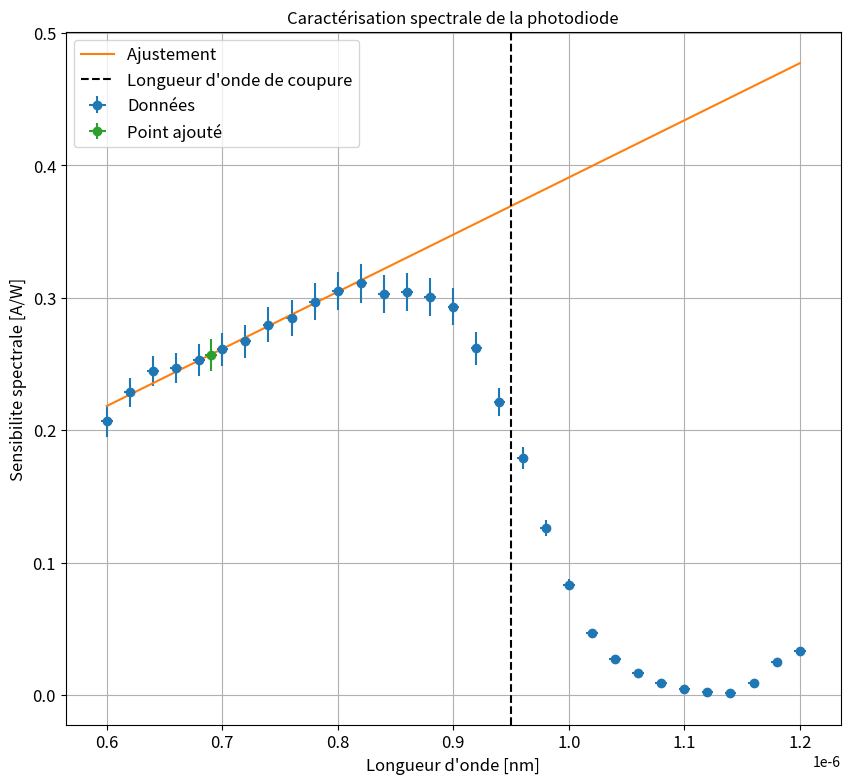

This chart was generated by the following Python code:
"""
[redacted]

"""
import matplotlib.pyplot as plt
import numpy as np
from scipy.optimize import curve_fit
import os

plt.close('all')
ftsize=18

### Point en live

lambdlive = np.array([690])*1e-9
dlambdlive = np.array([5e-9])

Photodlive = np.array([438])*1e-3
dPhotodlive = np.array([1e-3])

Pyroliveprep = np.array([4.45])*1e-3 #pas prendre le point en live mais utile dans l'analyse
dPyrolive = np.array([1e-4])

### Données

Manip=1

lambd=10**-9*np.array([600,620,640,660,680,700,720,740,760,780,800,820,840,860,880,900,920,940,960,980,1000,1020,1040,1060,1080,1100,1120,1140,1160,1180,1200])


Pyro=np.array([0.870,3.2,4,4.4,4.5,4.4,4.4,4.2,4,3.7,3.5,3.4,3.5,3.5,3.5,3.4,3.4,3.4,3.3,2.8,2.6,2.5,2.4,2.3,2.2,2.1,2,1.9,1.8,1.8,1.9])*1e-3 # Signal reçu après le monochromateur et hacheur optique à 1Hz
Photod=np.array([69,280,375,416,436,440,450,450,436,421,409,405,406,408,403,382,341,288,226,135,83,45,25,14.6,7.9,3.9,1.7,1.3,6.4,17.4,24.4])*1e-3 # Même signal sur photodiode.
dPyro=np.zeros(len(Pyro))+1e-4
dlambd=np.zeros(len(lambd))+5e-9
dPhotod=np.zeros(len(Photod))+1e-3

if Manip==0:
    plt.figure(figsize=(10,9))
    plt.errorbar(lambd,Pyro,yerr=dPyro,xerr=dlambd,fmt='o',label='Données')
    plt.title('Réponse du pyromètre',fontsize=ftsize)
    plt.grid(True)
    plt.xticks(fontsize=ftsize)
    plt.yticks(fontsize=ftsize)
    plt.legend(fontsize=ftsize)
    plt.xlabel("Longueur d'onde [nm]",fontsize=ftsize)
    plt.ylabel("Tension générée par le pyro [mV]",fontsize=ftsize)
    plt.show()

    plt.figure(figsize=(10,9))
    plt.errorbar(lambd,Photod,yerr=dPhotod,xerr=dlambd,fmt='o',label='Données')
    if len(lambdlive)>0:
        plt.errorbar(lambdlive,Photodlive,yerr=dPhotodlive,xerr=dlambdlive,fmt='o',label='Point ajouté')
    plt.title('Réponse de la photodiode',fontsize=ftsize)
    plt.grid(True)
    plt.xticks(fontsize=ftsize)
    plt.yticks(fontsize=ftsize)
    plt.legend(fontsize=ftsize)
    plt.xlabel("Longueur d'onde [nm]",fontsize=ftsize)
    plt.ylabel('Tension générée par la photodiode [mV]',fontsize=ftsize)
    plt.show()


if Manip==1:

    U=7e-3# Mesurer la tension obtenue pour une longueur d'onde choisie
    dU=1e-3
    R=1e3# Rentrer la valeur de la resistance choisie sur le calibre de la photodiode
    I=U/R # En deduire le courant
    dI=dU/R
    P=22.5*10**-6# Rentrer la puissance mesurée au puissance metre pour la même ongueur d'onde !! On a ainsi calibré la sensibilité à une longueur d'onde!
    dP=1e-6
    xdata=lambd
    xerrdata = dlambd

    ydata=Photod/Pyro
    MAX = np.max(ydata)
    ydata=ydata/MAX
    ydata=ydata*I/P # VOir commentaire ci dessous

    d1=Photod/Pyro*np.sqrt((dPhotod/Photod)**2+(dPyro/Pyro)**2)
    d2=ydata*I/P*np.sqrt((d1/(Photod/Pyro))**2+(dI/I)**2+(dP/P)**2)
    yerrdata=d2
    '''
    Ce dernier point est un peu complexe mais c'est un peu l'essence du montage. On suppose que le pyromètre possède une reponse spectrale plate sur le domaine spectral étudié. Il permet donc d'avoir acces au spectre de la lampe. On peut donc en divisant le signal obtenu avec la photodiode par celui obtenu sur le pyromètre avoir la caractéristique de la photodiode seule. Seulement, le signal obtenu est completement arbitraire en intensité. En normalisant par le max on a alors une valeur normalisée. Il suffit alors d'avoir une référence pour savoir la sensibilité en A/W. On mesure donc avec un puissance metre la valeur en puissance optique et la tension obtenue à la meme longueur d'onde pour avoir la sensibilité et on multiplie alors.
    '''

    ### Traitements

    xlive = np.array([])
    xliverr = np.array([])
    if len(lambdlive)>0:
        xlive = lambdlive
        xliverr = dlambdlive

        ylive = Photodlive/Pyroliveprep/MAX * I/P
        d1 = Photodlive/Pyroliveprep*np.sqrt((dPhotodlive/Photodlive)**2+(dPyrolive/Pyroliveprep)**2)
        d2 = ylive*I/P*np.sqrt((d1/(Photodlive/Pyroliveprep))**2+(dI/I)**2+(dP/P)**2)
        yliverr = d2

    if len(xliverr) >0 :
        xerr=np.concatenate((xerrdata,xliverr))
        yerr=np.concatenate((yerrdata,yliverr))


    if len(xliverr)== 0 :
        xerr=xerrdata
        yerr=yerrdata

    ### Données fit


    debut=0
    fin=12

    if len(xlive) >0 :
        xlive=np.array(xlive)
        ylive=np.array(ylive)
        xfit=np.concatenate((xdata[debut:fin],xlive))
        yfit=np.concatenate((ydata[debut:fin],ylive))


    if len(xlive) == 0 :
        xfit=xdata[debut:fin]
        yfit=ydata[debut:fin]


    ### Noms axes et titre

    xstr="Longueur d'onde [nm]"
    ystr='Sensibilite spectrale [A/W]'
    titlestr='Caractérisation spectrale de la photodiode'
    ftsize=12

    ### Ajustement

    def func(x,a,b):
        return a*x+b

    popt, pcov = curve_fit(func, xfit, yfit,sigma=yerr[debut:fin+1],absolute_sigma=True)

    ### Récupération paramètres de fit

    a,b=popt
    ua,ub=np.sqrt(pcov[0,0]),np.sqrt(pcov[1,1])
    print("y = ax  + b \na= " + str(a) + "\nb = " + str(b))
    print("ua = " + str(ua) + "\nub = " + str(ub) )

    ### Tracé de la courbe

    plt.figure(figsize=(10,9))
    xtest = np.linspace(np.min(xdata),np.max(xdata),100)

    plt.errorbar(xdata,ydata,yerr=yerrdata,xerr=xerrdata,fmt='o',label='Données')
    plt.plot(xtest,func(xtest,*popt),label='Ajustement ')
    if len(xlive)>0:
        plt.errorbar(xlive,ylive,yerr=yliverr,xerr=xliverr,fmt='o',label='Point ajouté')
    plt.axvline(x=950e-9,linestyle='--',color='k',label="Longueur d'onde de coupure")
    plt.title(titlestr,fontsize=ftsize)
    plt.grid(True)
    plt.xticks(fontsize=ftsize)
    plt.yticks(fontsize=ftsize)
    plt.legend(fontsize=ftsize)
    plt.xlabel(xstr,fontsize=ftsize)
    plt.ylabel(ystr,fontsize=ftsize)
    plt.show()



    h=6.62*10**-34
    c=3*10**8
    e=1.6e-19

    rend=a*h*c/e # Voir Diffon p158
    drend=ua*h*c/e
    print('Rendement = '+str(rend))
    print('Incertitude associe = '+str(drend))
